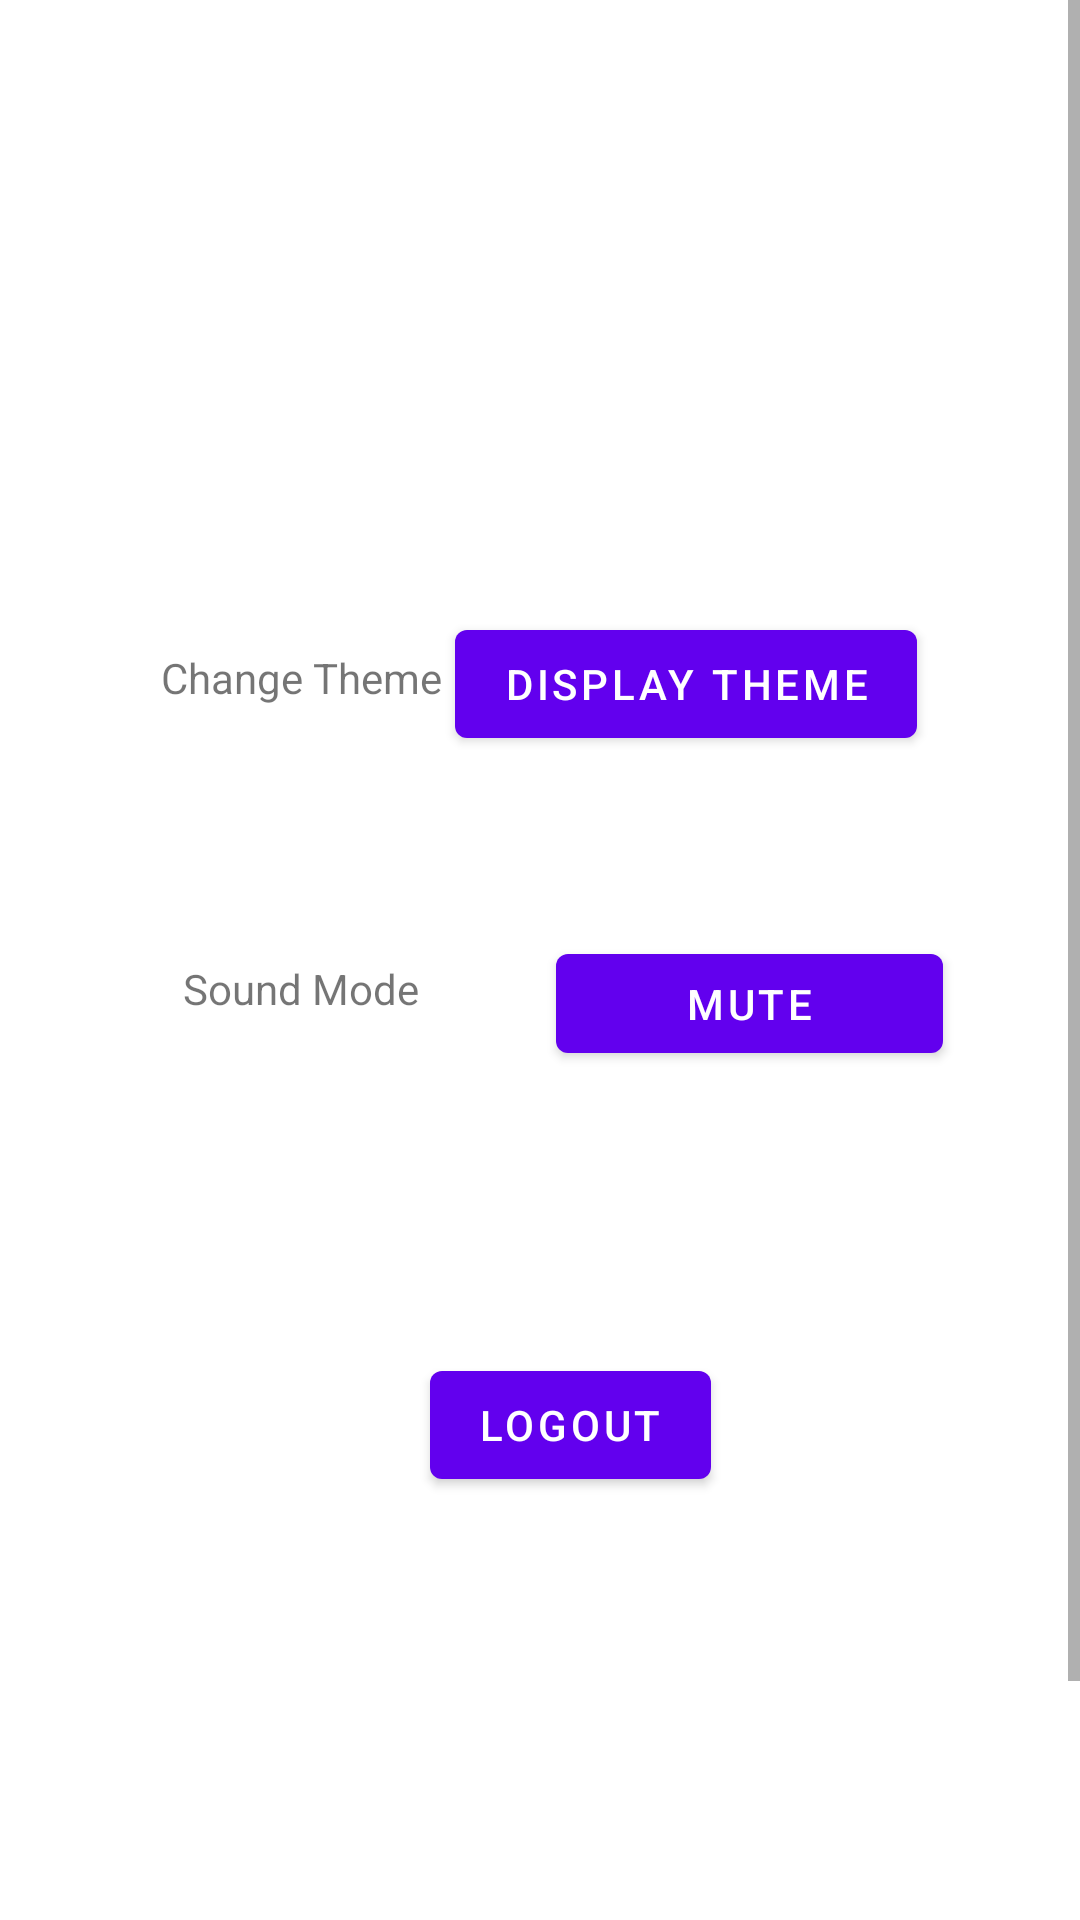

Layout XML and referenced resources for this Android screen:
<!-- AndroidManifest.xml: fallback theme Theme.MaterialComponents.DayNight.NoActionBar -->
<!-- res/layout/fragment_settings.xml -->
<?xml version="1.0" encoding="utf-8"?>
<ScrollView xmlns:android="http://schemas.android.com/apk/res/android"
    xmlns:app="http://schemas.android.com/apk/res-auto"
    xmlns:tools="http://schemas.android.com/tools"
    android:id="@+id/ScrollView61"
    android:layout_width="fill_parent"
    android:layout_height="fill_parent" >

    <androidx.constraintlayout.widget.ConstraintLayout
        android:layout_width="match_parent"
        android:layout_height="match_parent"
        tools:context="tab.Settings.SettingsFragment">

        <Button
            android:id="@+id/btnAdminLogOut"
            android:layout_width="wrap_content"
            android:layout_height="wrap_content"
            android:layout_marginTop="94dp"
            android:text="Logout"
            app:layout_constraintBottom_toBottomOf="parent"
            app:layout_constraintEnd_toEndOf="parent"
            app:layout_constraintHorizontal_bias="0.538"
            app:layout_constraintStart_toStartOf="parent"
            app:layout_constraintTop_toBottomOf="@+id/btnSoundAdminMode"
            app:layout_constraintVertical_bias="0.0" />

        <Button
            android:id="@+id/btnSoundAdminMode"
            android:layout_width="129dp"
            android:layout_height="45dp"
            android:layout_marginTop="60dp"
            android:text="Mute"
            app:layout_constraintEnd_toEndOf="parent"
            app:layout_constraintHorizontal_bias="0.333"
            app:layout_constraintStart_toEndOf="@+id/txtSound"
            app:layout_constraintTop_toBottomOf="@+id/btnDisplayAdminTheme" />

        <TextView
            android:id="@+id/txtSound"
            android:layout_width="124dp"
            android:layout_height="51dp"
            android:layout_marginTop="56dp"
            android:gravity="center"
            android:text="Sound Mode"
            app:layout_constraintEnd_toEndOf="parent"
            app:layout_constraintHorizontal_bias="0.163"
            app:layout_constraintStart_toStartOf="parent"
            app:layout_constraintTop_toBottomOf="@+id/lblChangeTheme" />

        <Button
            android:id="@+id/btnDisplayAdminTheme"
            android:layout_width="wrap_content"
            android:layout_height="wrap_content"
            android:layout_marginTop="204dp"
            android:text="Display Theme"
            app:layout_constraintEnd_toEndOf="parent"
            app:layout_constraintHorizontal_bias="0.737"
            app:layout_constraintStart_toStartOf="parent"
            app:layout_constraintTop_toTopOf="parent" />

        <TextView
            android:id="@+id/lblChangeTheme"
            android:layout_width="124dp"
            android:layout_height="44dp"
            android:layout_marginTop="204dp"
            android:gravity="center"
            android:text="Change Theme"
            app:layout_constraintEnd_toEndOf="parent"
            app:layout_constraintHorizontal_bias="0.163"
            app:layout_constraintStart_toStartOf="parent"
            app:layout_constraintTop_toTopOf="parent" />

        <androidx.constraintlayout.widget.Guideline
            android:id="@+id/guideline"
            android:layout_width="wrap_content"
            android:layout_height="wrap_content"
            android:orientation="horizontal"
            app:layout_constraintGuide_begin="731dp" />
    </androidx.constraintlayout.widget.ConstraintLayout>
</ScrollView>
<!-- resources referenced by this layout -->
<resources>

</resources>
